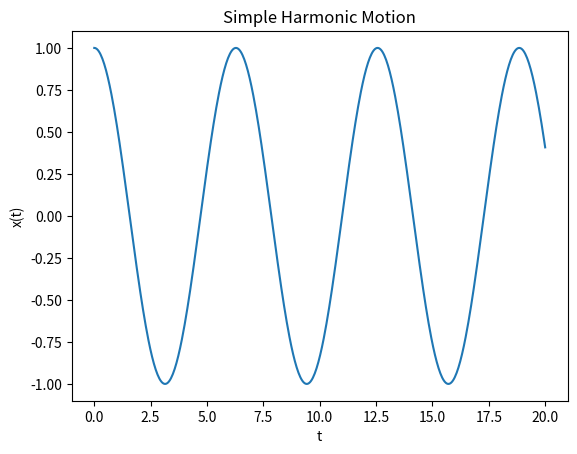

Python code for this plot:
import numpy as np
import matplotlib.pyplot as plt

m = 1.0  # mass
k = 1.0  # spring constant
omega = np.sqrt(k/m)

t = np.linspace(0, 20, 500)
A = 1.0
x = A * np.cos(omega * t)

plt.plot(t, x)
plt.xlabel('t')
plt.ylabel('x(t)')
plt.title('Simple Harmonic Motion')
plt.show()